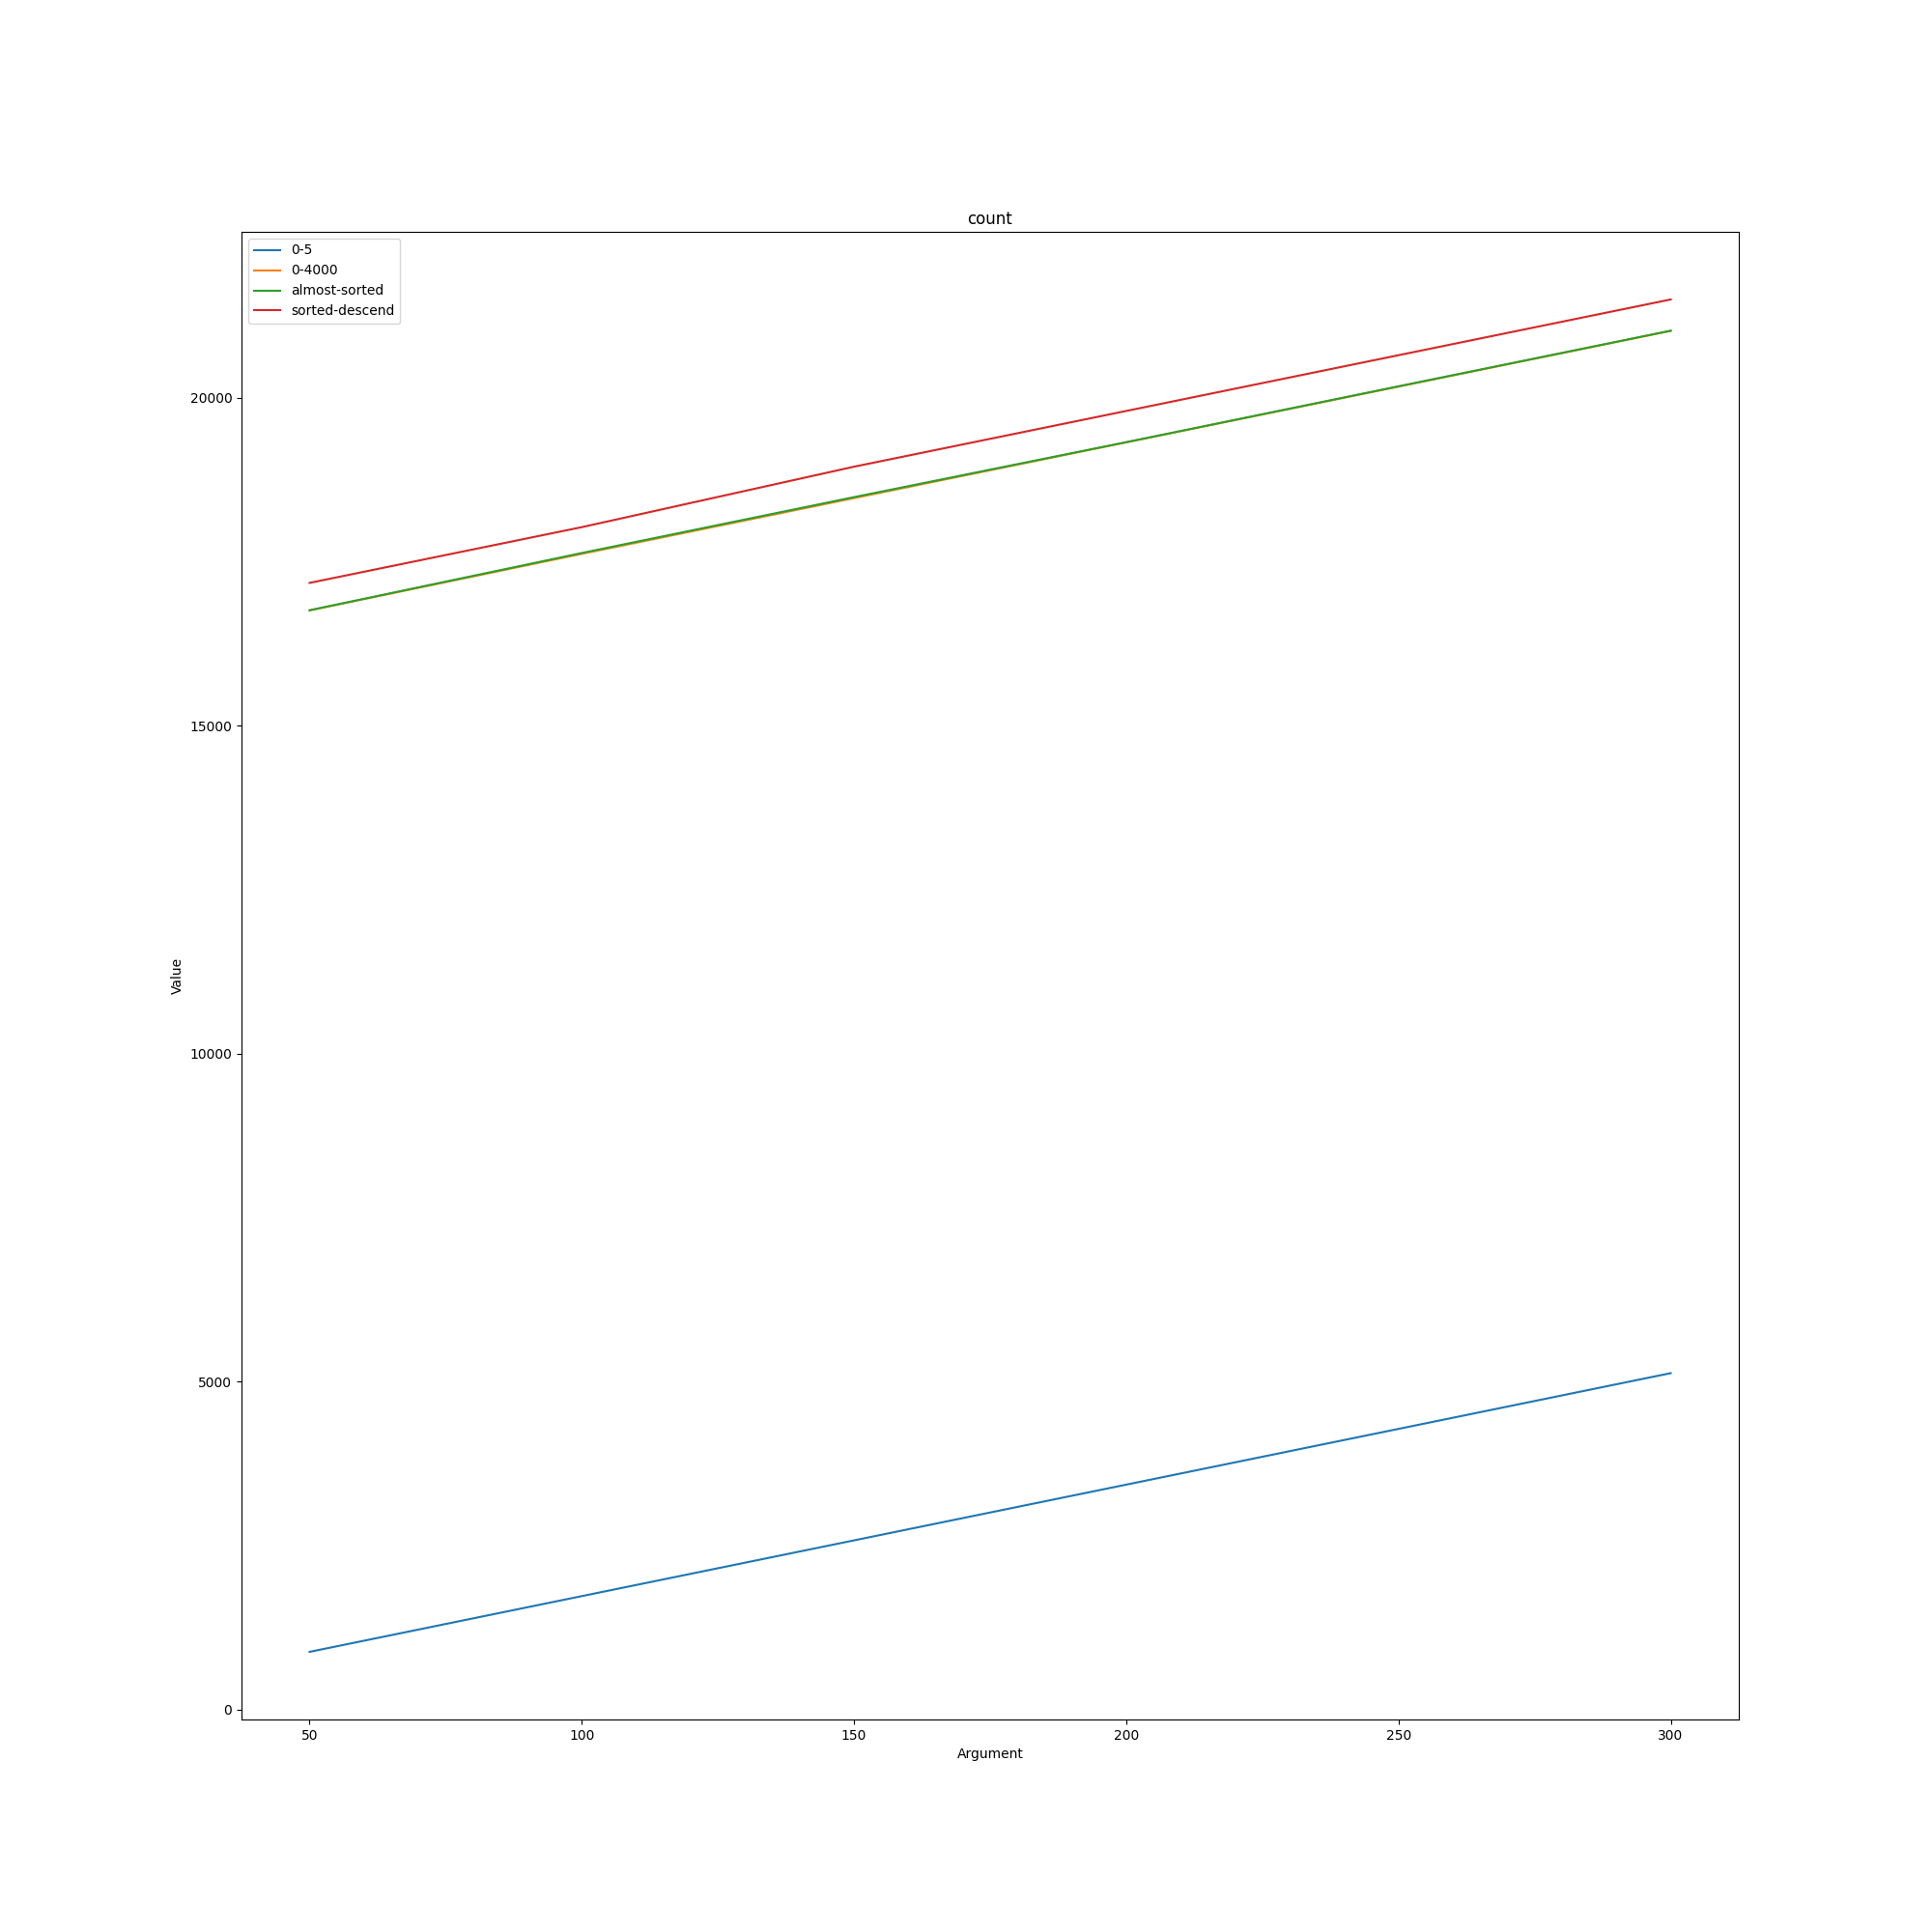

The table this chart was drawn from, first rows:
count; ; ; ; 
; 0-5; 0-4000; almost-sorted; sorted-descend
50; 877; 16757; 16760; 17177
100; 1727; 17620; 17633; 18027
150; 2577; 18470; 18485; 18949
200; 3427; 19320; 19323; 19799
250; 4277; 20170; 20175; 20649
300; 5127; 21020; 21023; 21499
